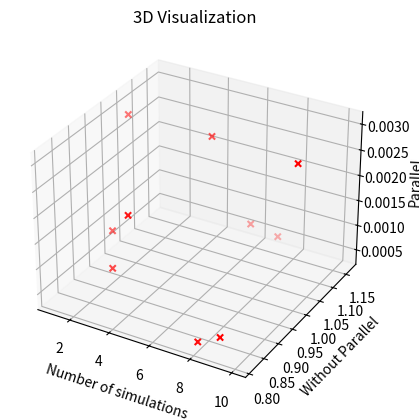

Python code for this plot:
import numpy as np
import matplotlib.pyplot as plt
from mpl_toolkits.mplot3d import Axes3D

number_of_simulations = [1,2,3,4,5,6,7,8,9,10]
without_parallel = [1.0459461212158203,0.9269008636474609,0.8644118309020996,0.8547751903533936,1.0634522438049316,1.1338090896606445,1.1633098125457764,0.8137271404266357,0.8188397884368896,1.0041818618774414]
parallel = [0.002855062484741211,0.0012428760528564453,0.0009419918060302734,0.002145051956176758,0.0027589797973632812,0.0007748603820800781,0.000476837158203125,0.00039505958557128906,0.0005838871002197266,0.0030488967895507812]

fig = plt.figure()
ax = fig.add_subplot(111, projection='3d')
ax.scatter(number_of_simulations, without_parallel, parallel, c='r', marker='x')

ax.set_xlabel('Number of simulations')
ax.set_ylabel('Without Parallel')
ax.set_zlabel('Parallel')
ax.set_title('3D Visualization')
plt.show()